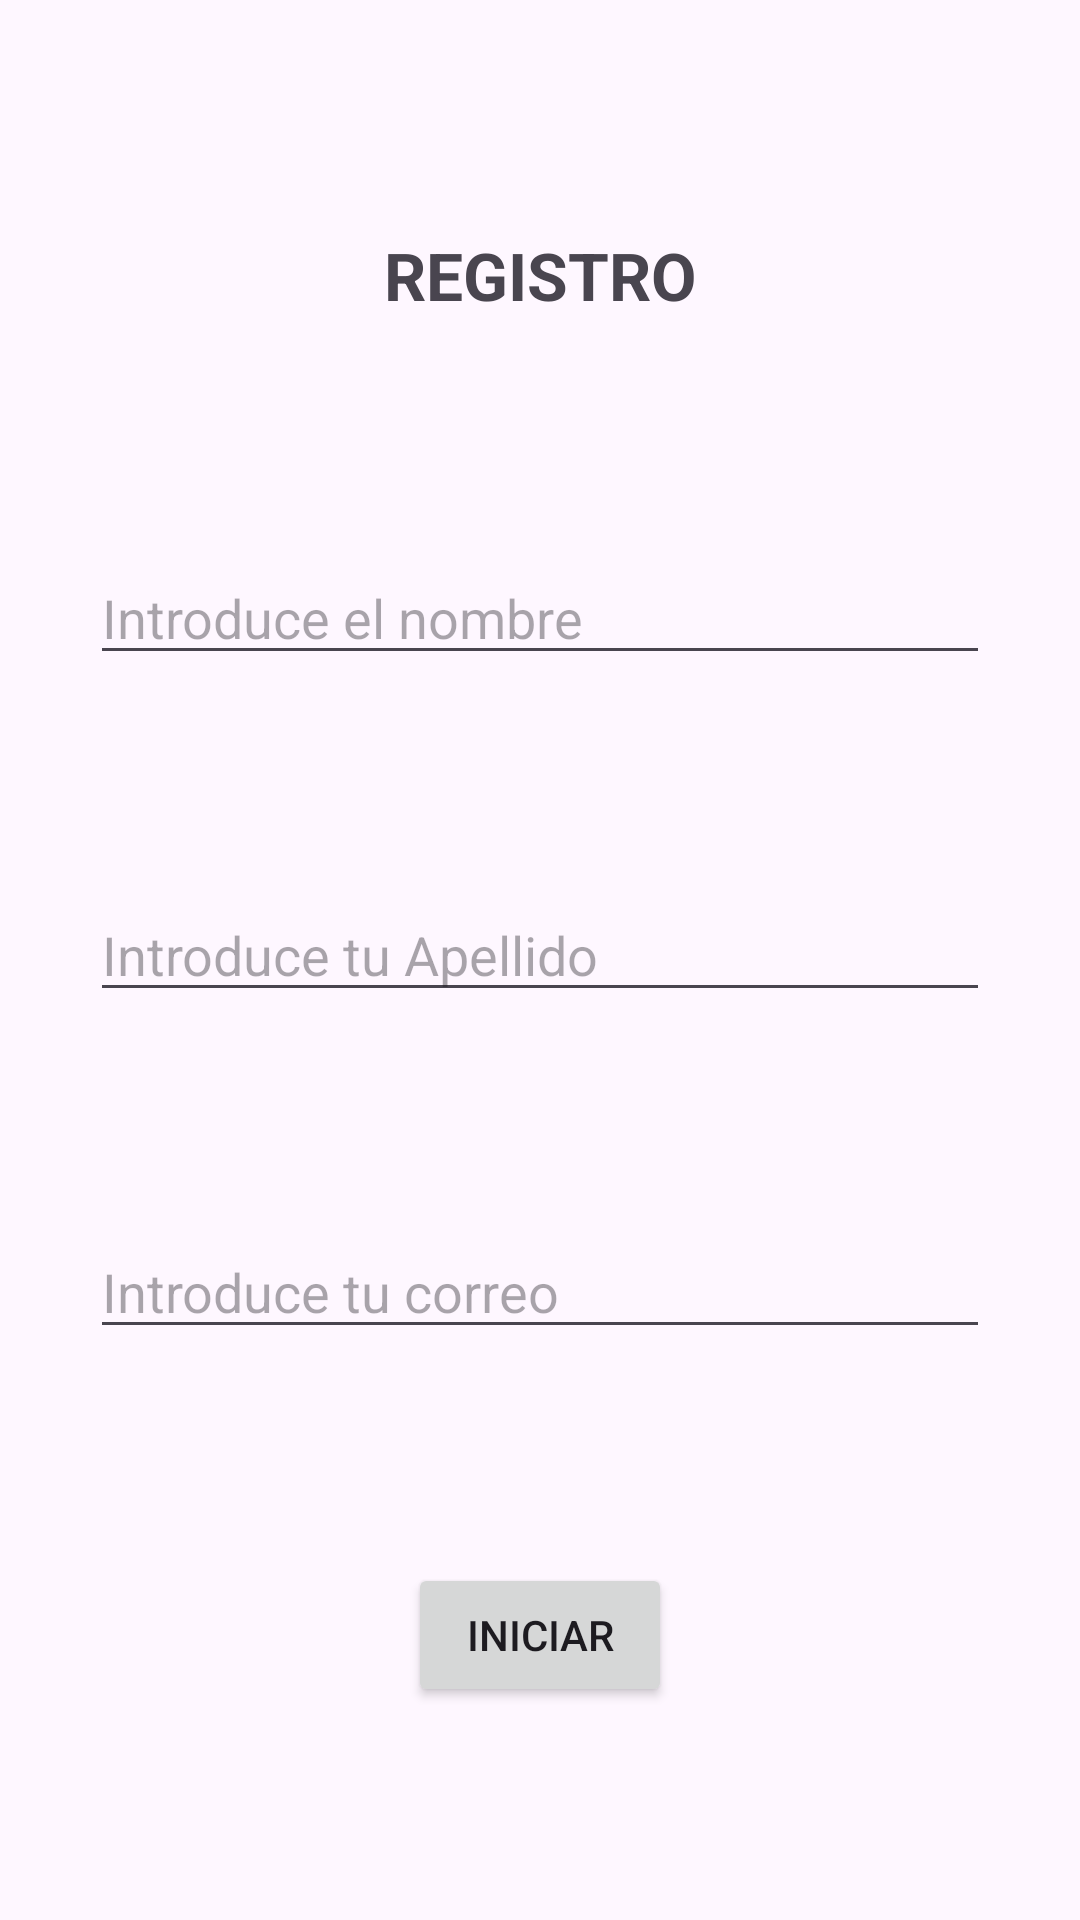

The Android layout XML behind this screen, and the referenced resources:
<!-- AndroidManifest.xml: application theme Theme.PracticaUno.NoActionBar -->
<!-- res/layout/activity_registro.xml -->
<?xml version="1.0" encoding="utf-8"?>
<androidx.constraintlayout.widget.ConstraintLayout
    xmlns:android="http://schemas.android.com/apk/res/android"
    xmlns:app="http://schemas.android.com/apk/res-auto"
    xmlns:tools="http://schemas.android.com/tools"
    android:layout_width="match_parent"
    android:layout_height="match_parent"
    tools:context=".Registro" >
    <TextView
        android:id="@+id/Per_Reg_TextREGISTRO"
        android:layout_width="wrap_content"
        android:layout_height="wrap_content"
        android:textSize="22dp"
        android:textStyle="bold"
        android:text="REGISTRO"
        app:layout_constraintStart_toStartOf="parent"
        app:layout_constraintEnd_toEndOf="parent"
        app:layout_constraintTop_toTopOf="parent"
        app:layout_constraintBottom_toTopOf="@+id/Per_Nombre"/>
    <EditText
        android:id="@+id/Per_Nombre"
        android:layout_width="300dp"
        android:hint="@string/msgUno"
        android:layout_height="wrap_content"
        android:autofillHints="name"
        android:inputType="text"
        app:layout_constraintStart_toStartOf="parent"
        app:layout_constraintEnd_toEndOf="parent"
        app:layout_constraintTop_toTopOf="parent"
        app:layout_constraintBottom_toTopOf="@+id/Per_Correo"/>
    <EditText
        android:id="@+id/Per_Apellido"
        android:layout_width="300dp"
        android:hint="@string/msgDos"
        android:layout_height="wrap_content"
        android:autofillHints="surname"
        android:inputType="text"
        app:layout_constraintStart_toStartOf="parent"
        app:layout_constraintEnd_toEndOf="parent"
        app:layout_constraintTop_toBottomOf="@+id/Per_Nombre"
        app:layout_constraintBottom_toTopOf="@+id/Per_Correo" />
    <EditText
        android:id="@+id/Per_Correo"
        android:layout_width="300dp"
        android:hint="@string/msgTres"
        android:layout_height="wrap_content"
        android:autofillHints="emailAddress"
        android:inputType="text"
        app:layout_constraintStart_toStartOf="parent"
        app:layout_constraintEnd_toEndOf="parent"
        app:layout_constraintTop_toBottomOf="@+id/Per_Apellido"
        app:layout_constraintBottom_toTopOf="@+id/Per_Boton" />
    <Button
        android:id="@+id/Per_Boton"
        android:layout_width="wrap_content"
        android:layout_height="wrap_content"
        android:text="@string/iniciar"
        app:layout_constraintStart_toStartOf="parent"
        app:layout_constraintEnd_toEndOf="parent"
        app:layout_constraintTop_toBottomOf="@+id/Per_Correo"
        app:layout_constraintBottom_toBottomOf="parent" />
</androidx.constraintlayout.widget.ConstraintLayout>
<!-- resources referenced by this layout -->
<resources>
  <string name="iniciar">iniciar</string>
  <string name="msgDos">Introduce tu Apellido</string>
  <string name="msgTres">Introduce tu correo</string>
  <string name="msgUno">Introduce el nombre</string>
  <style name="Theme.PracticaUno.NoActionBar">
          <item name="windowActionBar">false</item>
          <item name="windowNoTitle">true</item>
      </style>
</resources>
